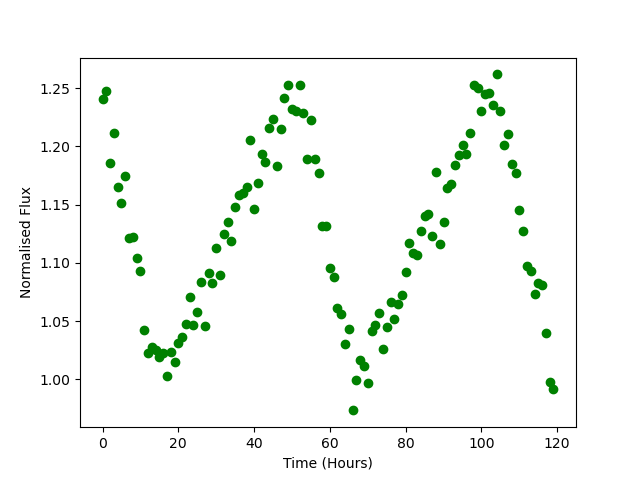

The table this chart was drawn from, first rows:
Time, Flux
0.0, 1.241
1.0, 1.248
2.0, 1.186
3.0, 1.212
4.0, 1.165
5.0, 1.152
6.0, 1.175
7.0, 1.121
8.0, 1.122
9.0, 1.104
10.0, 1.093
11.0, 1.042
12.0, 1.022
13.0, 1.027
14.0, 1.026
15.0, 1.019
16.0, 1.022
17.0, 1.003
18.0, 1.024
19.0, 1.015
20.0, 1.031
21.0, 1.037
22.0, 1.048
23.0, 1.07
24.0, 1.046
25.0, 1.058
26.0, 1.083
27.0, 1.045
28.0, 1.091
29.0, 1.083
30.0, 1.113
31.0, 1.09
32.0, 1.125
33.0, 1.135
34.0, 1.119
35.0, 1.148
36.0, 1.158
37.0, 1.16
38.0, 1.165
39.0, 1.205
40.0, 1.146
41.0, 1.168
42.0, 1.194
43.0, 1.186
44.0, 1.216
45.0, 1.224
46.0, 1.183
47.0, 1.215
48.0, 1.242
49.0, 1.252
50.0, 1.232
51.0, 1.231
52.0, 1.253
53.0, 1.228
54.0, 1.189
55.0, 1.223
56.0, 1.189
57.0, 1.177
58.0, 1.131
59.0, 1.132
... 60 more rows
